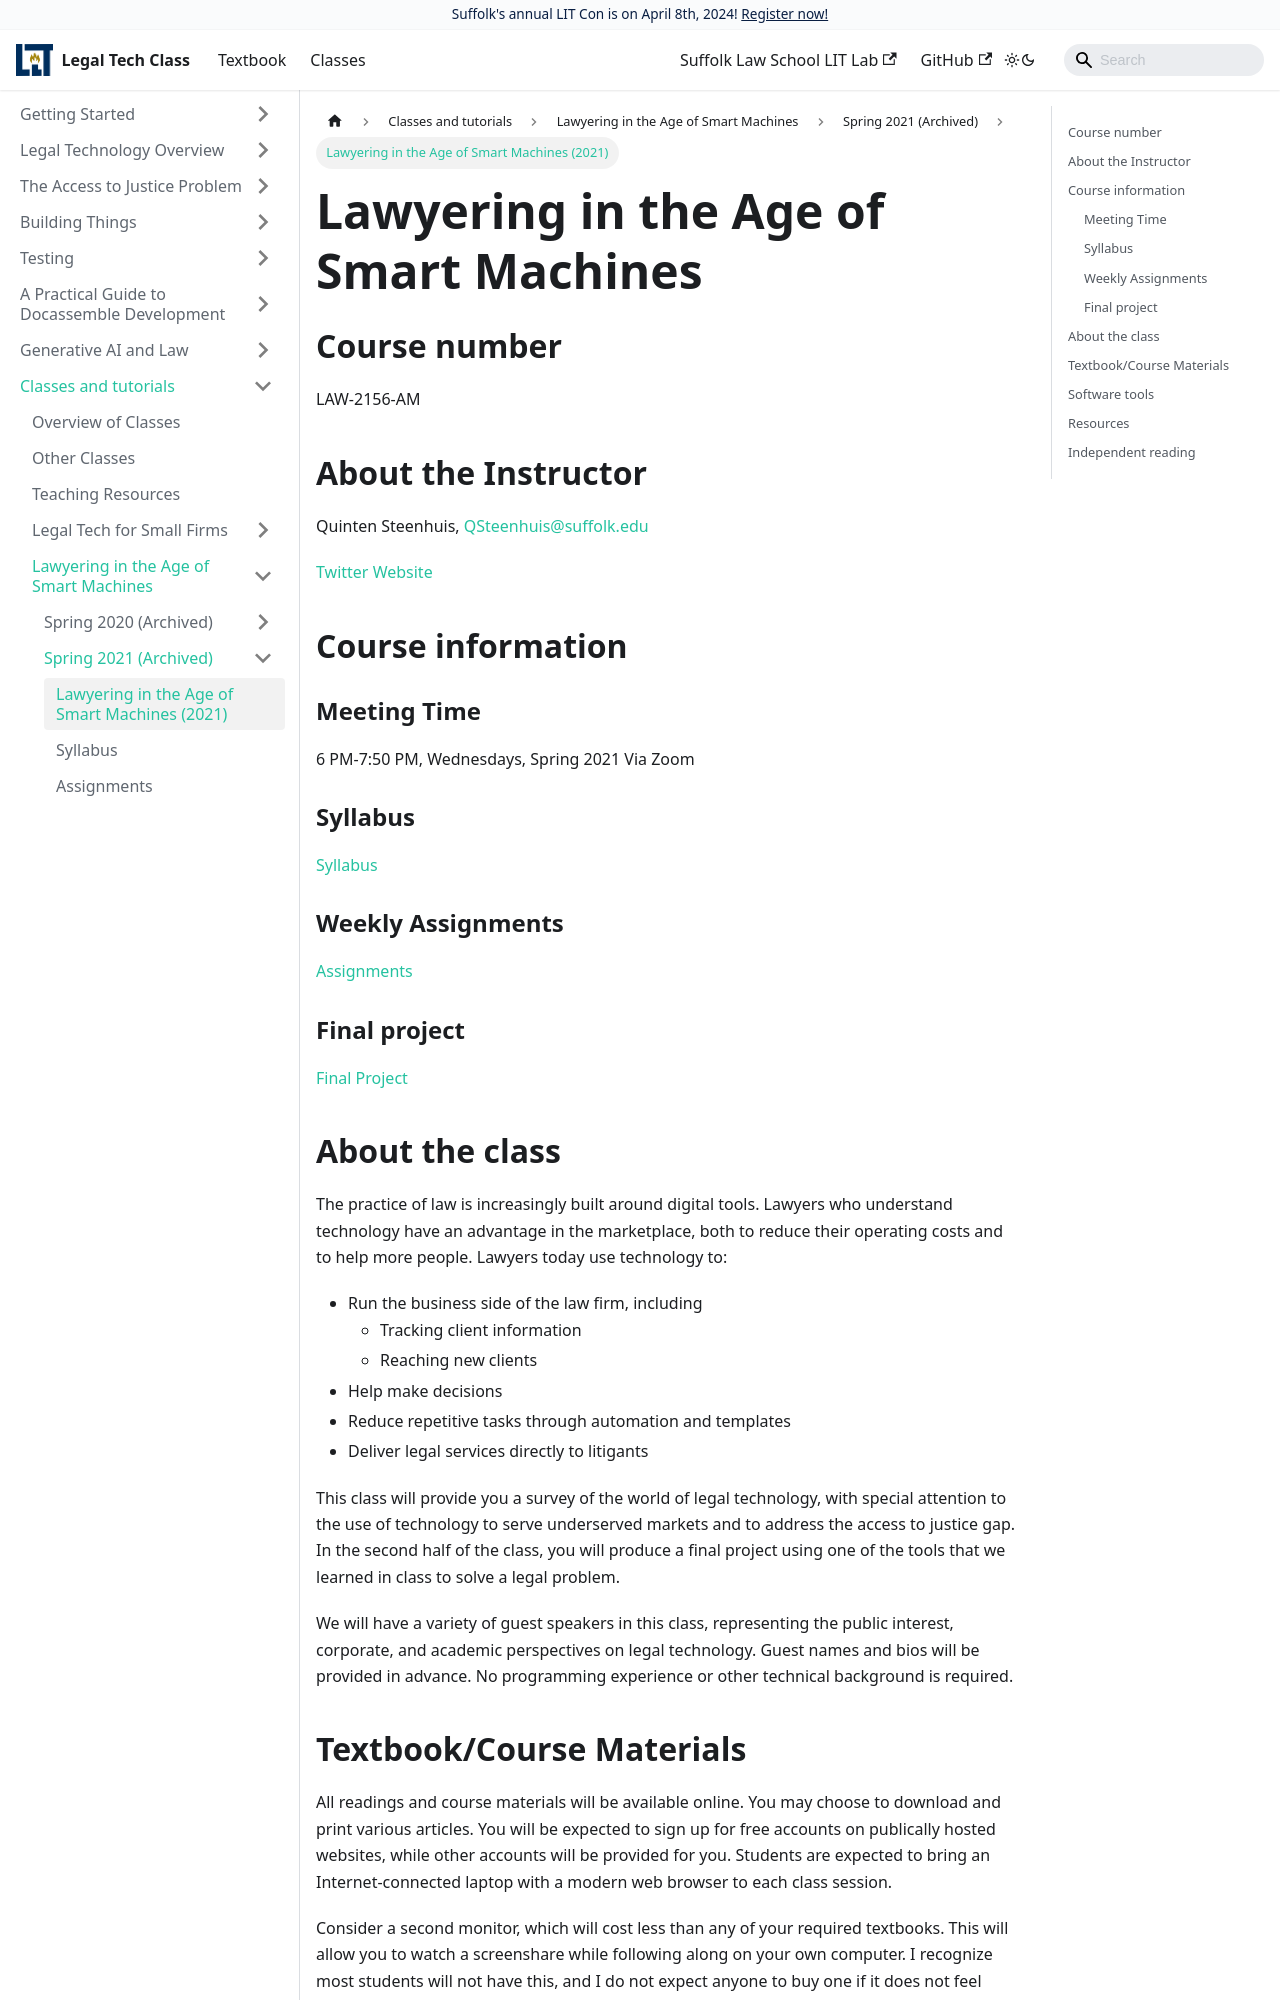

repository: SuffolkLITLab/legal-tech-class · page: docs/classes/smart-machines/2021/2021-smart-machines/index.html · generator: docusaurus

---
id: 2021-smart-machines
slug: 2021-smart-machines
title: Lawyering in the Age of Smart Machines
sidebar_label: |
    Lawyering in the Age of Smart Machines (2021)
---
## Course number
LAW-2156-AM

## About the Instructor
Quinten Steenhuis, QSteenhuis@suffolk.edu

[Twitter](https://twitter.com/qsteenhuis)
[Website](https://nonprofittechy.com)

## Course information
### Meeting Time

6 PM-7:50 PM, Wednesdays, Spring 2021 Via Zoom

### Syllabus
[Syllabus](2021-smart-machines-syllabus.md)
### Weekly Assignments

[Assignments](2021-smart-machines-assignments.md)
### Final project

[Final Project](2021-smart-machines-rubric.md)
## About the class

The practice of law is increasingly built around digital tools. Lawyers who
understand technology have an advantage in the marketplace, both to reduce their
operating costs and to help more people. Lawyers today use technology to:

* Run the business side of the law firm, including
    * Tracking client information
    * Reaching new clients
* Help make decisions
* Reduce repetitive tasks through automation and templates
* Deliver legal services directly to litigants

This class will provide you a survey of the world of legal technology, with
special attention to the use of technology to serve underserved markets and to
address the access to justice gap.  In the second half of the class, you will
produce a final project using one of the tools that we learned in class to solve
a legal problem.

We will have a variety of guest speakers in this class, representing the public
interest, corporate, and academic perspectives on legal technology. Guest names
and bios will be provided in advance.
No programming experience or other technical background is required.
